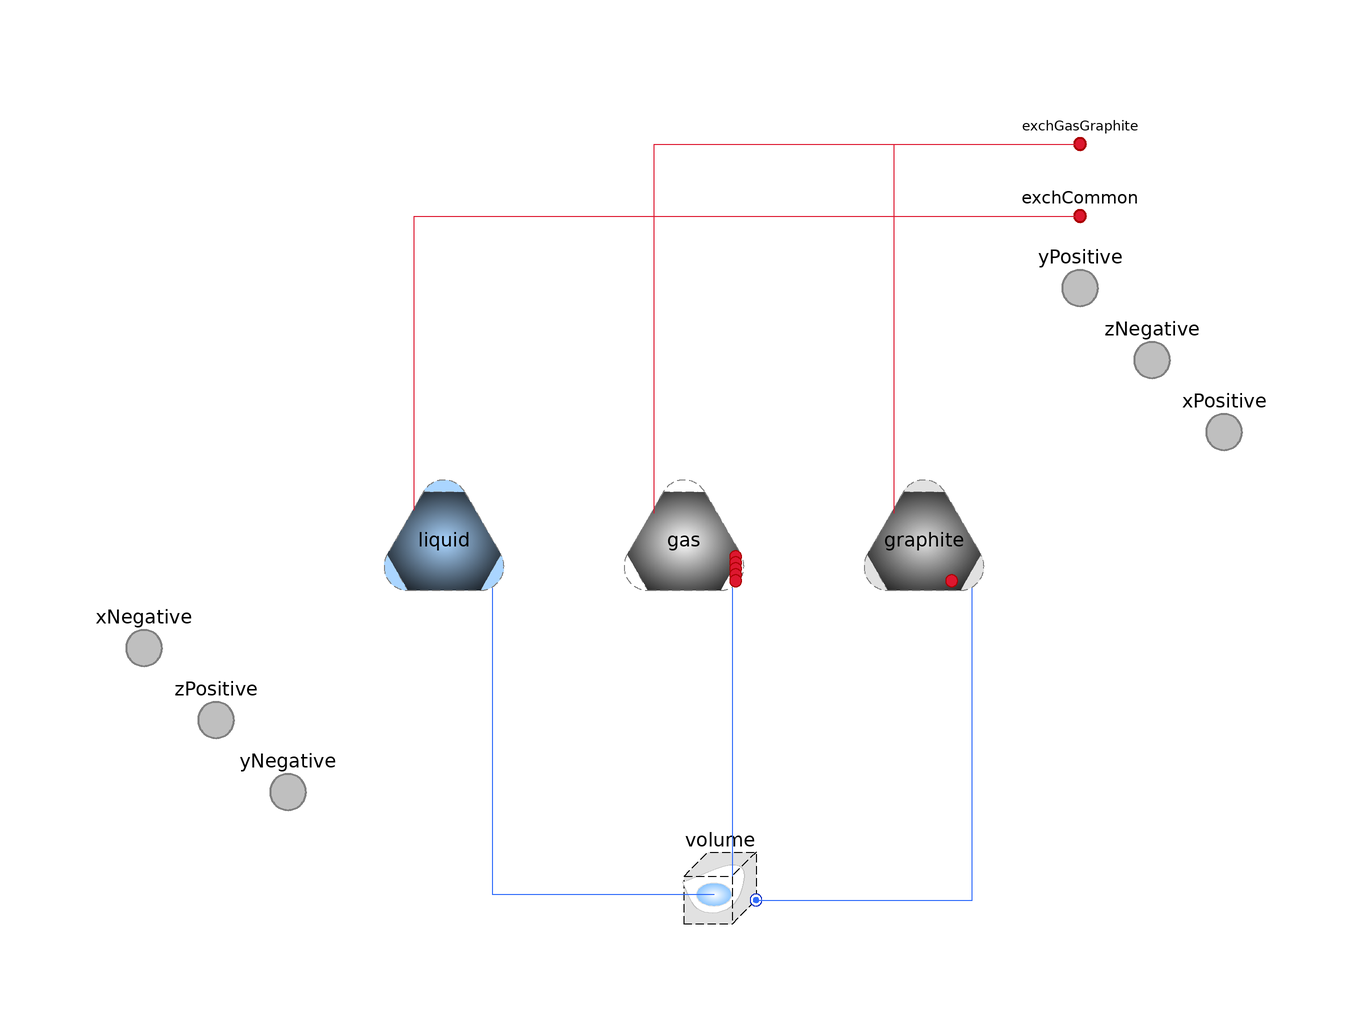

This picture is the connection diagram that the Modelica source below describes through its graphical annotations.

model SubregionNoIonomer "Subregion with all phases except ionomer"
    import Modelica.Constants.inf;

    extends PartialSubregion(final n_spec=gas.n_spec + graphite.n_spec +
          liquid.n_spec);

    FCSys.Phases.Gas gas(
      n_inter=2,
      final n_trans=n_trans,
      final k_inter_Phi={common.k_Phi[cartTrans],gasLiq.k_Phi[cartTrans]},
      final k_inter_Q={common.k_Q,gasLiq.k_Q}) "Gas" annotation (Dialog(group
          ="Phases (click to edit)"), Placement(transformation(extent={{-10,-22},
              {10,-2}})));

    FCSys.Phases.Graphite graphite(
      n_inter=2,
      final n_trans=n_trans,
      final k_inter_Phi={common.k_Phi[cartTrans],gasGraphite.k_Phi[cartTrans]},

      final k_inter_Q={common.k_Q,gasGraphite.k_Q}) "Graphite" annotation (
        Dialog(group="Phases (click to edit)"), Placement(transformation(
            extent={{30,-22},{50,-2}})));

    FCSys.Phases.Liquid liquid(
      n_inter=1,
      final n_trans=n_trans,
      final k_inter_Phi={common.k_Phi[cartTrans]},
      final k_inter_Q={common.k_Q}) "Liquid" annotation (Dialog(group=
            "Phases (click to edit)"), Placement(transformation(extent={{-50,
              -22},{-30,-2}})));

    // Independence factors
    Phases.ExchangeParams common(k_Phi={0.45,0.45,0.45}) "Among all phases"
      annotation (Dialog(group="Independence factors"));
    Phases.ExchangeParams gasGraphite(k_Phi={inf,inf,inf},k_Q=inf)
      "Between gas and graphite"
      annotation (Dialog(group="Independence factors"));

    Connectors.BoundaryBus xNegative if inclTransX
      "Negative boundary along the x axis" annotation (Placement(
          transformation(extent={{-100,-40},{-80,-20}}), iconTransformation(
            extent={{-110,-10},{-90,10}})));
    Connectors.BoundaryBus yNegative if inclTransY
      "Negative boundary along the y axis" annotation (Placement(
          transformation(extent={{-76,-64},{-56,-44}}), iconTransformation(
            extent={{-10,-110},{10,-90}})));
    Connectors.BoundaryBus zNegative if inclTransZ
      "Negative boundary along the z axis" annotation (Placement(
          transformation(extent={{68,8},{88,28}}), iconTransformation(extent=
              {{40,40},{60,60}})));
    Connectors.BoundaryBus xPositive if inclTransX
      "Positive boundary along the x axis" annotation (Placement(
          transformation(extent={{80,-4},{100,16}}), iconTransformation(
            extent={{90,-10},{110,10}})));
    Connectors.BoundaryBus yPositive if inclTransY
      "Positive boundary along the y axis" annotation (Placement(
          transformation(extent={{56,20},{76,40}}), iconTransformation(extent
            ={{-10,90},{10,110}})));
    Connectors.BoundaryBus zPositive if inclTransZ
      "Positive boundary along the z axis" annotation (Placement(
          transformation(extent={{-88,-52},{-68,-32}}), iconTransformation(
            extent={{-60,-60},{-40,-40}})));

    Chemistry.CapillaryVolume volume(
      final V=V,
      final inclGas=gas.n_spec > 0,
      final inclLiquid=liquid.n_spec > 0,
      final inclSolid=graphite.n_spec > 0) if n_spec > 0
      "Volume with capillary pressure included"
      annotation (Placement(transformation(extent={{-4,-80},{16,-60}})));

  protected
    outer Conditions.Environment environment "Environmental conditions";

    // Exchange
    Connectors.InertNode exchCommon "Among all phases" annotation (HideResult
        =true, Placement(transformation(extent={{56,32},{76,52}}),
          iconTransformation(extent={{100,18},{120,38}})));
    Connectors.InertNode exchGasGraphite "Between gas and graphite"
      annotation (HideResult=true, Placement(transformation(extent={{56,44},{
              76,64}}), iconTransformation(extent={{100,18},{120,38}})));

  equation
    // Boundaries
    // ----------
    // Gas
    connect(gas.yNegative, yNegative.gas) annotation (Line(
        points={{0,-20.4},{0,-54},{-66,-54}},
        color={127,127,127},
        pattern=LinePattern.None,
        thickness=0.5,
        smooth=Smooth.None));
    connect(gas.zPositive, zPositive.gas) annotation (Line(
        points={{-8,-20},{-8,-42},{-78,-42}},
        color={127,127,127},
        pattern=LinePattern.None,
        thickness=0.5,
        smooth=Smooth.None));
    connect(gas.xNegative, xNegative.gas) annotation (Line(
        points={{-8,-12},{-16,-12},{-16,-30},{-90,-30}},
        color={127,127,127},
        pattern=LinePattern.None,
        thickness=0.5,
        smooth=Smooth.None));
    connect(gas.yPositive, yPositive.gas) annotation (Line(
        points={{0,-2},{0,30},{66,30}},
        color={127,127,127},
        pattern=LinePattern.None,
        thickness=0.5,
        smooth=Smooth.None));
    connect(gas.zNegative, zNegative.gas) annotation (Line(
        points={{5,-7},{8,-4},{8,18},{78,18}},
        color={127,127,127},
        pattern=LinePattern.None,
        thickness=0.5,
        smooth=Smooth.None));
    connect(gas.xPositive, xPositive.gas) annotation (Line(
        points={{8,-12},{16,-12},{16,6},{90,6}},
        color={127,127,127},
        pattern=LinePattern.None,
        thickness=0.5,
        smooth=Smooth.None));
    // Graphite
    connect(graphite.yNegative, yNegative.graphite) annotation (Line(
        points={{40,-20.4},{40,-54},{-66,-54}},
        color={127,127,127},
        pattern=LinePattern.None,
        thickness=0.5,
        smooth=Smooth.None));
    connect(graphite.yPositive, yPositive.graphite) annotation (Line(
        points={{40,-2},{40,30},{66,30}},
        color={127,127,127},
        pattern=LinePattern.None,
        thickness=0.5,
        smooth=Smooth.None));
    connect(graphite.zNegative, zNegative.graphite) annotation (Line(
        points={{45,-7},{48,-4},{48,18},{78,18}},
        color={127,127,127},
        pattern=LinePattern.None,
        thickness=0.5,
        smooth=Smooth.None));
    connect(graphite.zPositive, zPositive.graphite) annotation (Line(
        points={{32,-20},{32,-42},{-78,-42}},
        color={127,127,127},
        pattern=LinePattern.None,
        thickness=0.5,
        smooth=Smooth.None));
    connect(graphite.xNegative, xNegative.graphite) annotation (Line(
        points={{32,-12},{24,-12},{24,-30},{-90,-30}},
        color={127,127,127},
        pattern=LinePattern.None,
        thickness=0.5,
        smooth=Smooth.None));
    connect(graphite.xPositive, xPositive.graphite) annotation (Line(
        points={{48,-12},{56,-12},{56,6},{90,6}},
        color={127,127,127},
        pattern=LinePattern.None,
        thickness=0.5,
        smooth=Smooth.None));
    // Liquid
    connect(liquid.yNegative, yNegative.liquid) annotation (Line(
        points={{-40,-20.4},{-40,-54},{-66,-54}},
        color={127,127,127},
        pattern=LinePattern.None,
        thickness=0.5,
        smooth=Smooth.None));
    connect(liquid.yPositive, yPositive.liquid) annotation (Line(
        points={{-40,-2},{-40,30},{66,30}},
        color={127,127,127},
        pattern=LinePattern.None,
        thickness=0.5,
        smooth=Smooth.None));
    connect(liquid.zNegative, zNegative.liquid) annotation (Line(
        points={{-35,-7},{-32,-4},{-32,18},{78,18}},
        color={127,127,127},
        pattern=LinePattern.None,
        thickness=0.5,
        smooth=Smooth.None));
    connect(liquid.zPositive, zPositive.liquid) annotation (Line(
        points={{-48,-20},{-48,-42},{-78,-42}},
        color={127,127,127},
        pattern=LinePattern.None,
        thickness=0.5,
        smooth=Smooth.None));
    connect(liquid.xNegative, xNegative.liquid) annotation (Line(
        points={{-48,-12},{-56,-12},{-56,-30},{-90,-30}},
        color={127,127,127},
        pattern=LinePattern.None,
        thickness=0.5,
        smooth=Smooth.None));
    connect(liquid.xPositive, xPositive.liquid) annotation (Line(
        points={{-32,-12},{-24,-12},{-24,6},{90,6}},
        color={127,127,127},
        pattern=LinePattern.None,
        thickness=0.5,
        smooth=Smooth.None));

    // Mixing
    connect(liquid.amagat, volume.liquid) annotation (Line(
        points={{-32,-20},{-32,-71},{5,-71}},
        color={47,107,251},
        smooth=Smooth.None));
    connect(gas.dalton, volume.gas) annotation (Line(
        points={{8,-20},{8,-68}},
        color={47,107,251},
        smooth=Smooth.None));
    connect(volume.solid, graphite.amagat) annotation (Line(
        points={{12,-72},{48,-72},{48,-20}},
        color={47,107,251},
        smooth=Smooth.None));

    // Inert exchange
    // --------------
    // Common
    connect(gas.inter[1], exchCommon.node) annotation (Line(
        points={{-5,-6.5},{-5,42},{66,42}},
        color={221,23,47},
        smooth=Smooth.None));
    connect(graphite.inter[1], exchCommon.node) annotation (Line(
        points={{35,-6.5},{35,42},{66,42}},
        color={221,23,47},
        smooth=Smooth.None));
    connect(liquid.inter[1], exchCommon.node) annotation (Line(
        points={{-45,-7},{-45,42},{66,42}},
        color={221,23,47},
        smooth=Smooth.None));
    // Gas-graphite
    connect(gas.inter[2], exchGasGraphite.node) annotation (Line(
        points={{-5,-7.5},{-5,54},{66,54}},
        color={221,23,47},
        smooth=Smooth.None));
    connect(graphite.inter[2], exchGasGraphite.node) annotation (Line(
        points={{35,-7.5},{35,54},{66,54}},
        color={221,23,47},
        smooth=Smooth.None));

    // Phase change (not shown in diagram)
    // -----------------------------------
    if gas.inclH2O and liquid.inclH2O then
      connect(gas.activity, liquid.activity);
    end if;

    annotation (
      defaultComponentName="subregion",
      Documentation(info="<html>
   <p>Please see the documentation of the
   <a href=\"modelica://FCSys.Subregions.PartialSubregion\">PartialSubregion</a> model.</p></html>"),

      Diagram(coordinateSystem(preserveAspectRatio=false, extent={{-100,-80},
              {100,60}}),graphics));
  end SubregionNoIonomer;